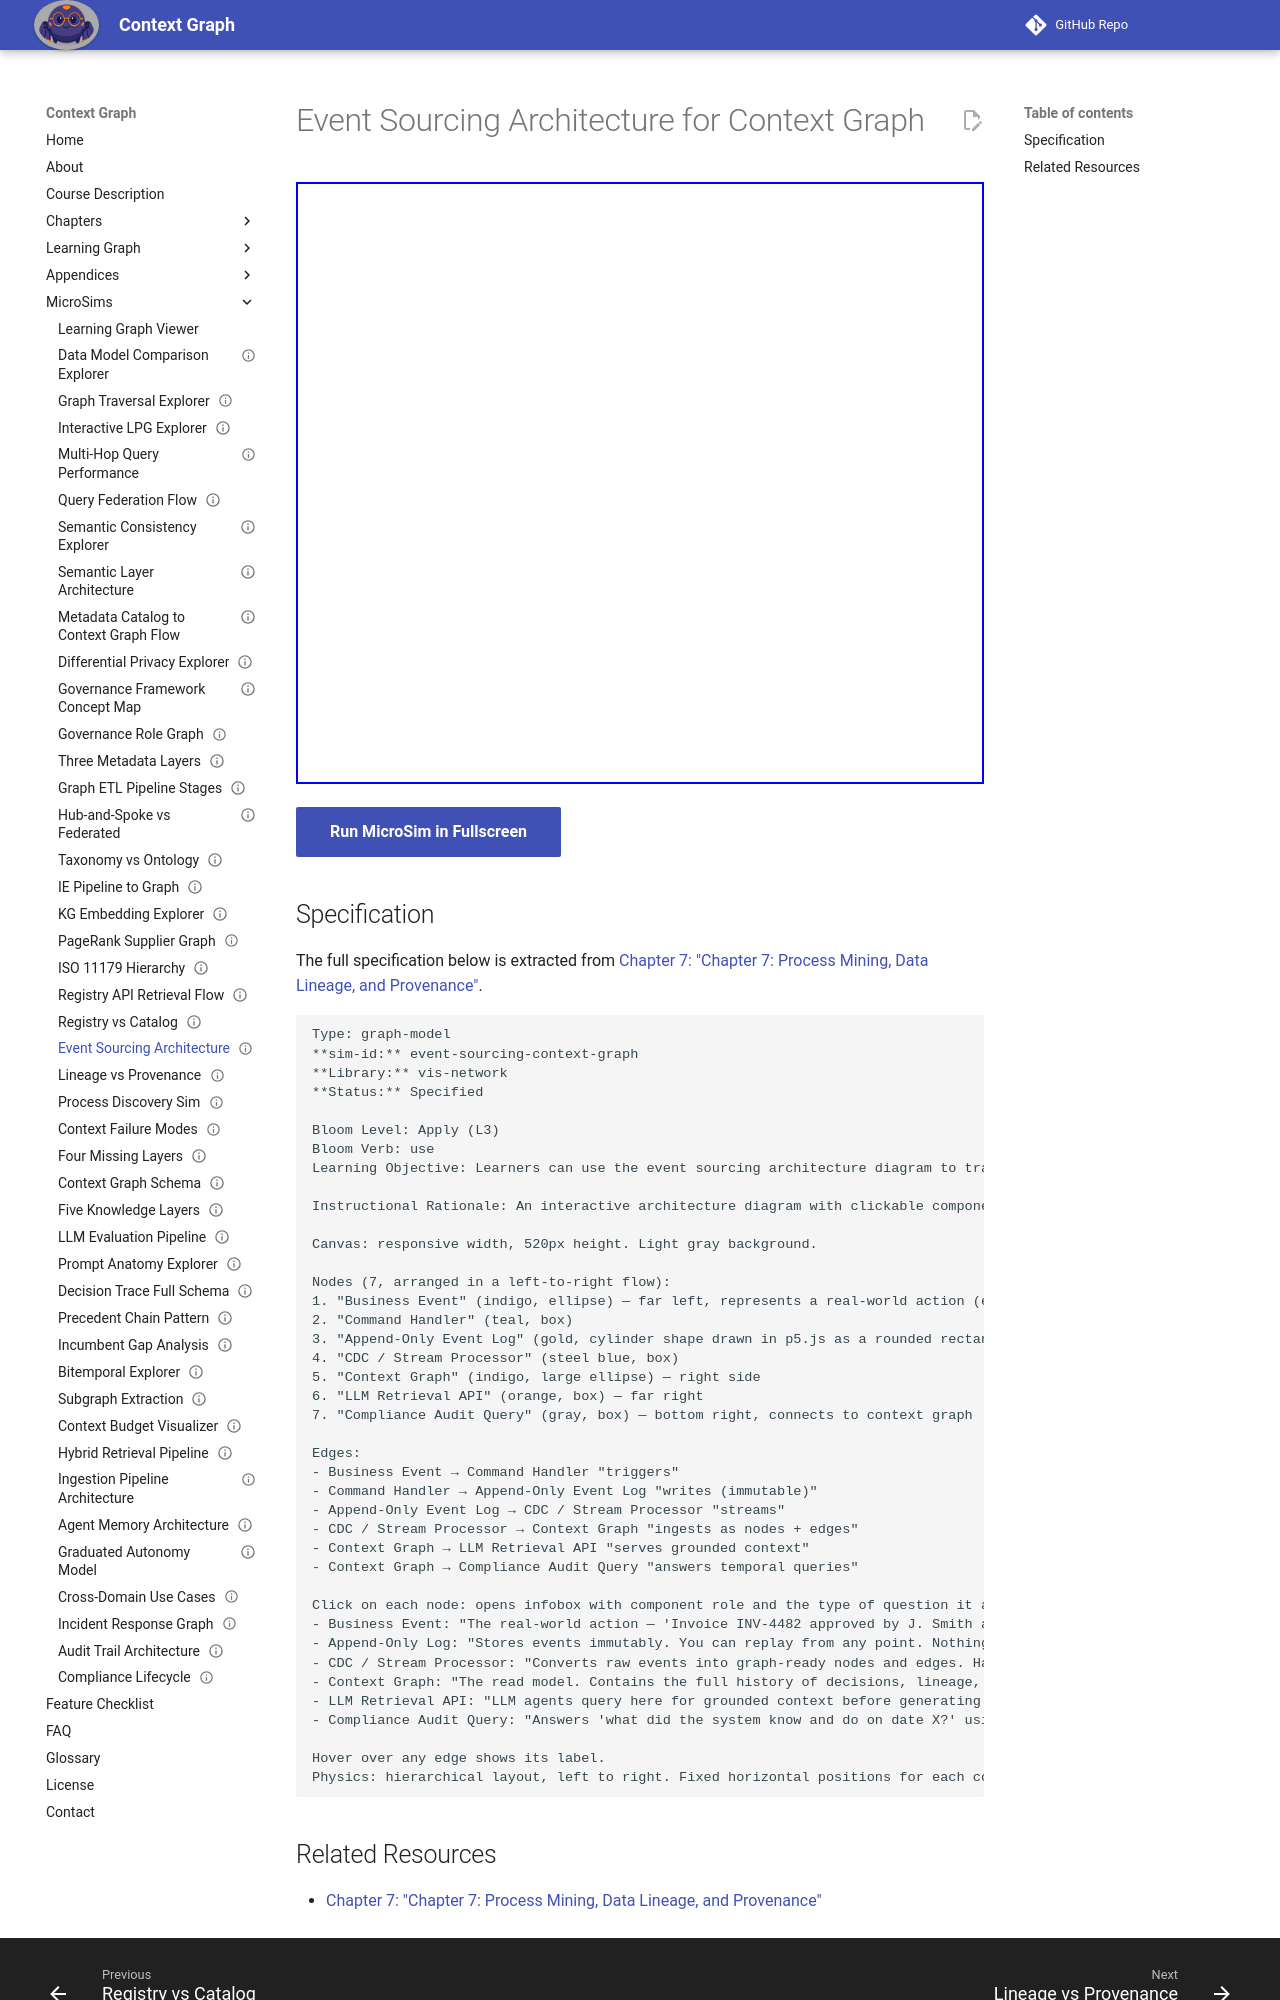

repository: dmccreary/context-graph · page: sims/event-sourcing-context-graph/index.html · generator: mkdocs

---
title: Event Sourcing Architecture for Context Graph
description: Learners can use the event sourcing architecture diagram to trace how a business event flows from a command to the append-only log to the context graph, and identify which component answers which type of query.
status: implemented
library: vis-network
bloom_level: Apply (L3)
---

# Event Sourcing Architecture for Context Graph



<iframe src="main.html" width="100%" height="602" scrolling="no"></iframe>

[Run MicroSim in Fullscreen](main.html){ .md-button .md-button--primary }

## Specification

The full specification below is extracted from
[Chapter 7: "Chapter 7: Process Mining, Data Lineage, and Provenance"](../../chapters/07-process-mining-lineage/index.md).

```text
Type: graph-model
**sim-id:** event-sourcing-context-graph
**Library:** vis-network
**Status:** Specified

Bloom Level: Apply (L3)
Bloom Verb: use
Learning Objective: Learners can use the event sourcing architecture diagram to trace how a business event flows from a command to the append-only log to the context graph, and identify which component answers which type of query.

Instructional Rationale: An interactive architecture diagram with clickable components is appropriate for the Apply objective — learners must identify the role of each component and trace the data flow, which prepares them to design or evaluate a similar architecture.

Canvas: responsive width, 520px height. Light gray background.

Nodes (7, arranged in a left-to-right flow):
1. "Business Event" (indigo, ellipse) — far left, represents a real-world action (e.g., "Invoice Approved")
2. "Command Handler" (teal, box)
3. "Append-Only Event Log" (gold, cylinder shape drawn in p5.js as a rounded rectangle stack)
4. "CDC / Stream Processor" (steel blue, box)
5. "Context Graph" (indigo, large ellipse) — right side
6. "LLM Retrieval API" (orange, box) — far right
7. "Compliance Audit Query" (gray, box) — bottom right, connects to context graph

Edges:
- Business Event → Command Handler "triggers"
- Command Handler → Append-Only Event Log "writes (immutable)"
- Append-Only Event Log → CDC / Stream Processor "streams"
- CDC / Stream Processor → Context Graph "ingests as nodes + edges"
- Context Graph → LLM Retrieval API "serves grounded context"
- Context Graph → Compliance Audit Query "answers temporal queries"

Click on each node: opens infobox with component role and the type of question it answers:
- Business Event: "The real-world action — 'Invoice INV-4482 approved by J. Smith at 14:22 UTC.' Everything starts here."
- Append-Only Log: "Stores events immutably. You can replay from any point. Nothing is deleted. This is your tamper-evident audit trail."
- CDC / Stream Processor: "Converts raw events into graph-ready nodes and edges. Handles entity resolution, schema mapping, and temporal versioning."
- Context Graph: "The read model. Contains the full history of decisions, lineage, and provenance as a queryable graph."
- LLM Retrieval API: "LLM agents query here for grounded context before generating responses."
- Compliance Audit Query: "Answers 'what did the system know and do on date X?' using temporal versioning on graph nodes."

Hover over any edge shows its label.
Physics: hierarchical layout, left to right. Fixed horizontal positions for each column.
```
